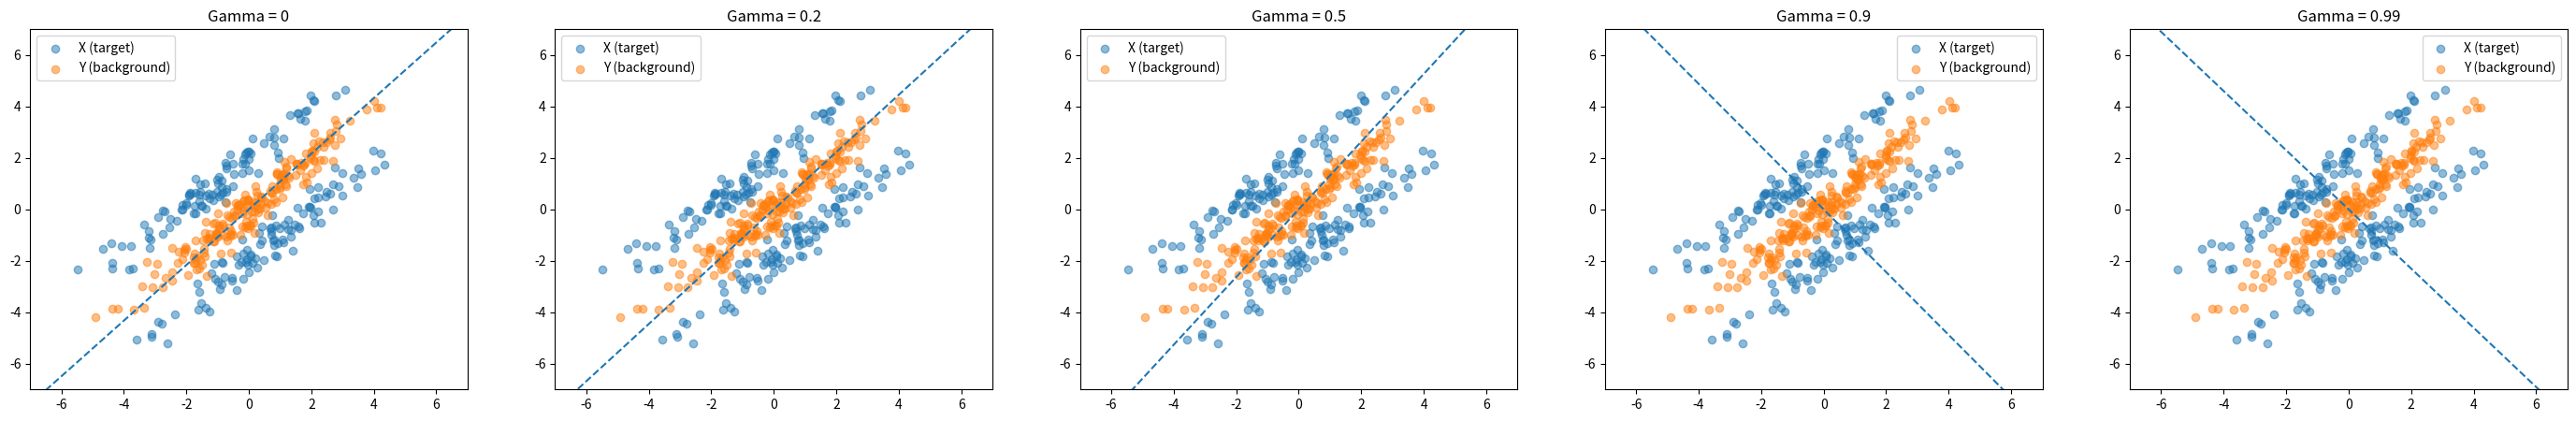

Write the Python code that produced this figure.
import numpy as np
from scipy.linalg import sqrtm


class PCPCA:

    def __init__(self, n_components, gamma):
        """Initialize IBFA model.
        """
        self.k = n_components
        self.gamma = gamma

    def fit(self, X, Y):
        """Fit model via maximum likelihood estimation.
        """
        assert X.shape[0] == Y.shape[0]  # Should have same number of features
        p, n, m = X.shape[0], X.shape[1], Y.shape[1]

        # Get sample covariance
        Cx, Cy = self._compute_sample_covariance(
            X), self._compute_sample_covariance(Y)

        # Differential covariance
        Cdiff = n * Cx - self.gamma * m * Cy

        # Eigendecomposition
        eigvals, U = np.linalg.eig(Cdiff)

        # Sort by eigenvalues and truncate to number of components
        sorted_idx = np.argsort(-eigvals)
        eigvals = eigvals[sorted_idx]
        U = U[:, sorted_idx]
        Lambda = np.diag(eigvals)
        Lambda, U = Lambda[:self.k, :self.k], U[:, :self.k]

        # MLE for sigma2
        sigma2_mle = 1 / (p - self.k) * \
            np.sum(eigvals[self.k:] / (n - self.gamma * m))

        # MLE for W
        Lambda_scaled = Lambda / (n - self.gamma * m)
        W_mle = U @ sqrtm(Lambda_scaled - sigma2_mle * np.eye(self.k))

        self.sigma2_mle = sigma2_mle
        self.W_mle = W_mle

    def transform(self, X, Y):
        """Embed data using fitted model.
        """
        return pcpca.W_mle.T @ X, pcpca.W_mle.T @ Y

    def fit_transform(self, X, Y):
        self.fit(X, Y)
        return self.transform(X, Y)

    def sample(self):
        """Sample from the fitted model.
        """
        pass

    def _compute_sample_covariance(self, data):
        """Compute sample covariance where data is a p x n matrix.
        """
        n = data.shape[1]
        cov = 1 / n * data @ data.T
        return cov


if __name__ == "__main__":

    import matplotlib.pyplot as plt
    from scipy.stats import multivariate_normal

    # Try this out with fake covariance matrices
    cov = [
        [2.7, 2.6],
        [2.6, 2.7]
    ]

    # Generate data
    n, m = 200, 200
    Y = multivariate_normal.rvs([0, 0], cov, size=m)
    Xa = multivariate_normal.rvs([-1, 1], cov, size=n//2)
    Xb = multivariate_normal.rvs([1, -1], cov, size=n//2)
    X = np.concatenate([Xa, Xb], axis=0)

    X, Y = X.T, Y.T

    def abline(slope, intercept):
        """Plot a line from slope and intercept"""
        axes = plt.gca()
        x_vals = np.array(axes.get_xlim())
        y_vals = intercept + slope * x_vals
        plt.plot(x_vals, y_vals, '--')

    # Vary gamma and plot what happens
    # We expect that gamma equal to 0 recovers PCA on X
    gamma_range = [0, 0.2, 0.5, 0.9, 0.99]
    k = 1
    plt.figure(figsize=(len(gamma_range) * 7, 5))
    for ii, gamma in enumerate(gamma_range):
        pcpca = PCPCA(gamma=gamma, n_components=k)
        # import ipdb; ipdb.set_trace()
        pcpca.fit(X, Y)

        plt.subplot(1, len(gamma_range), ii+1)
        plt.title("Gamma = {}".format(gamma))
        plt.scatter(X[0, :], X[1, :], alpha=0.5, label="X (target)")
        plt.scatter(Y[0, :], Y[1, :], alpha=0.5, label="Y (background)")
        plt.legend()
        plt.xlim([-7, 7])
        plt.ylim([-7, 7])

        origin = np.array([[0], [0]])  # origin point
        abline(slope=pcpca.W_mle[1, 0] / pcpca.W_mle[0, 0], intercept=0)
    plt.show()
